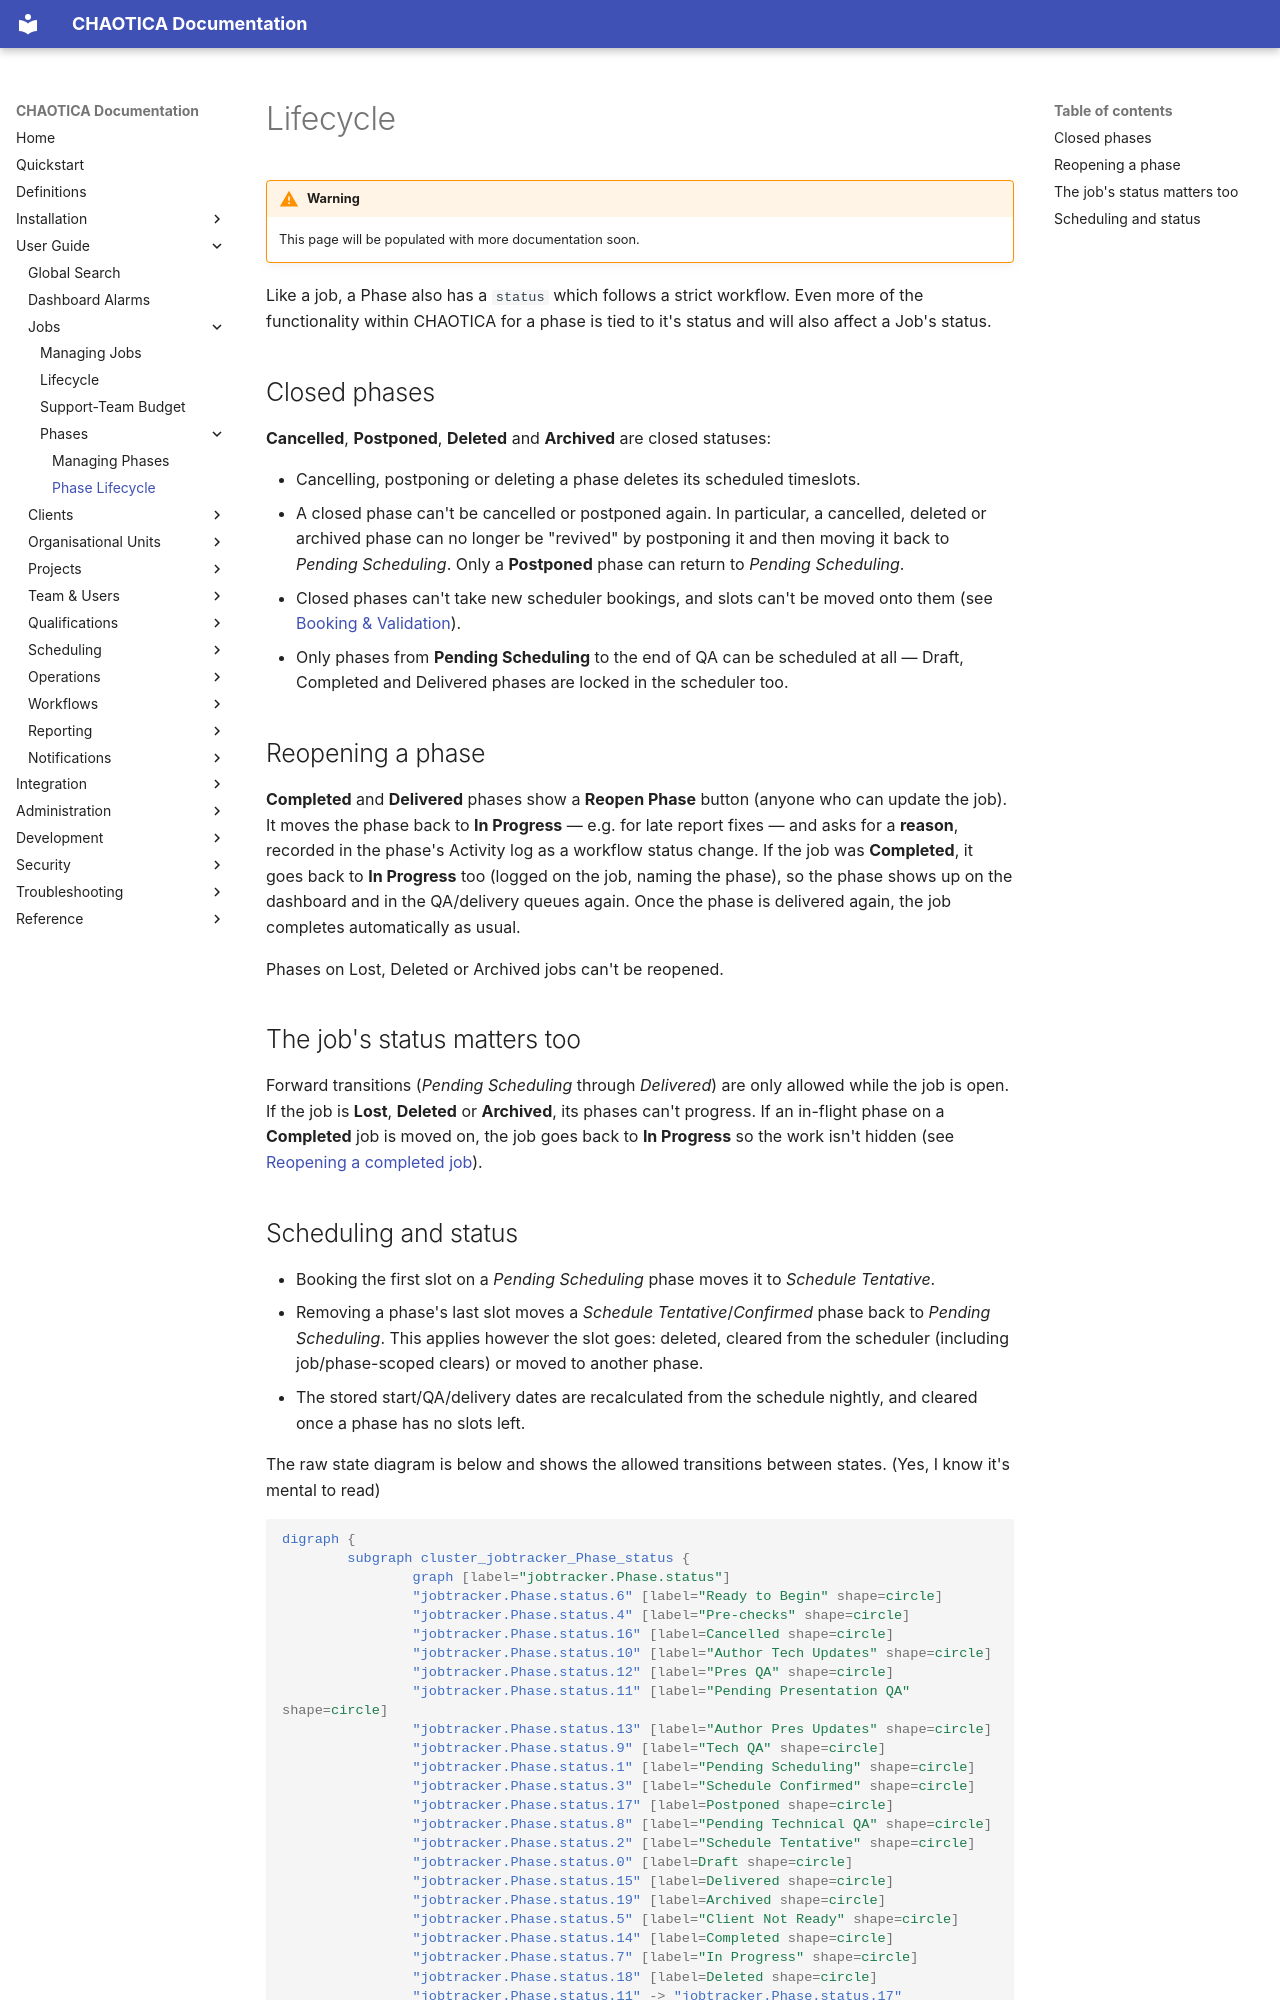

repository: brainthee/CHAOTICA · page: user_guide/Jobs/phases/lifecycle/index.html · generator: mkdocs

# Lifecycle

!!! Warning
    This page will be populated with more documentation soon.

Like a job, a Phase also has a `status` which follows a strict workflow. Even more of the functionality within CHAOTICA for a phase is tied to it's status and will also affect a Job's status.

## Closed phases

**Cancelled**, **Postponed**, **Deleted** and **Archived** are closed statuses:

- Cancelling, postponing or deleting a phase deletes its scheduled timeslots.
- A closed phase can't be cancelled or postponed again. In particular, a cancelled, deleted or archived phase can no longer be "revived" by postponing it and then moving it back to *Pending Scheduling*. Only a **Postponed** phase can return to *Pending Scheduling*.
- Closed phases can't take new scheduler bookings, and slots can't be moved onto them (see [Booking & Validation](../../scheduling/validation.md)).
- Only phases from **Pending Scheduling** to the end of QA can be scheduled at all — Draft, Completed and Delivered phases are locked in the scheduler too.

## Reopening a phase

**Completed** and **Delivered** phases show a **Reopen Phase** button (anyone
who can update the job). It moves the phase back to **In Progress** — e.g. for
late report fixes — and asks for a **reason**, recorded in the phase's Activity
log as a workflow status change. If the job was **Completed**, it goes back to
**In Progress** too (logged on the job, naming the phase), so the phase shows
up on the dashboard and in the QA/delivery queues again. Once the phase is
delivered again, the job completes automatically as usual.

Phases on Lost, Deleted or Archived jobs can't be reopened.

## The job's status matters too

Forward transitions (*Pending Scheduling* through *Delivered*) are only allowed while the job is open. If the job is **Lost**, **Deleted** or **Archived**, its phases can't progress. If an in-flight phase on a **Completed** job is moved on, the job goes back to **In Progress** so the work isn't hidden (see [Reopening a completed job](../lifecycle.md#reopening-a-completed-job)).
